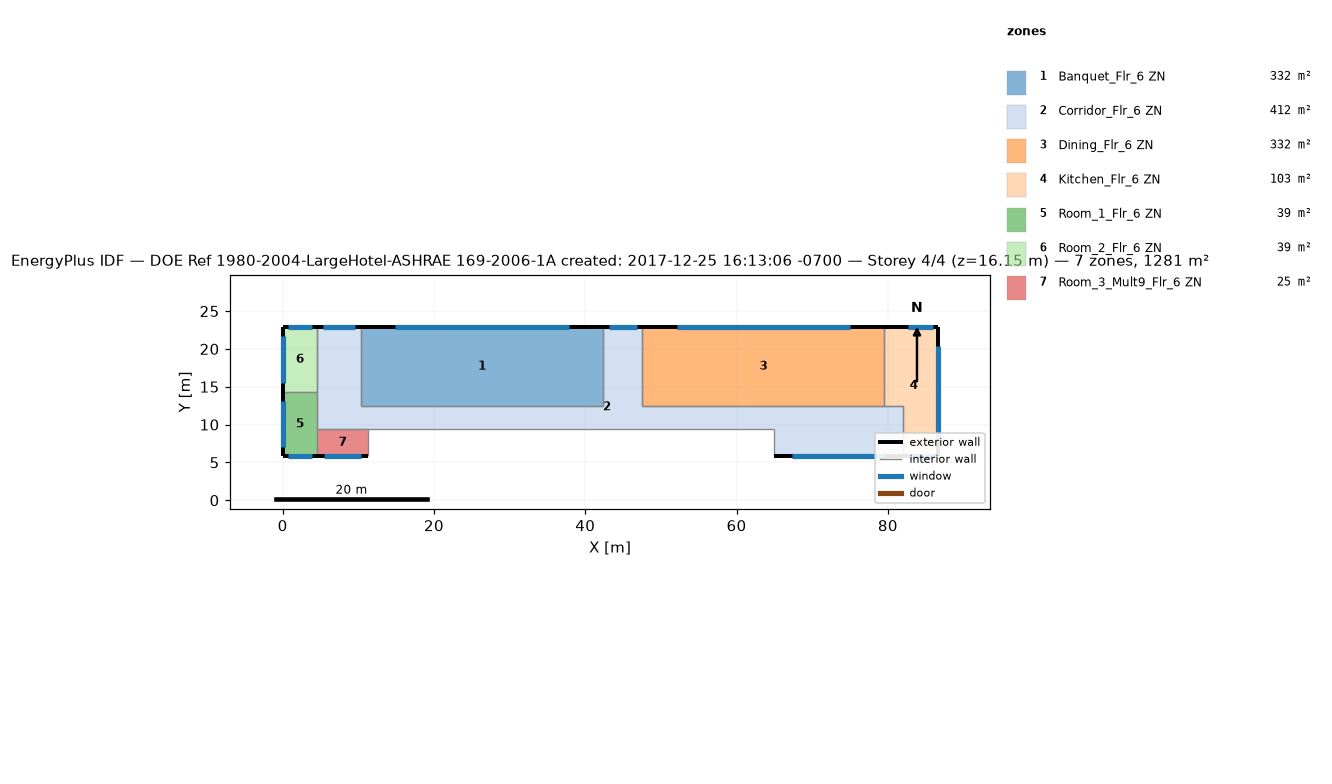
=== STOREY PLAN SPEC (per zone: floor XY polygon, exterior-wall plan segments, windows/doors) ===
zone 1: Banquet_Flr_6 ZN  (331.7 m²)
  floor: (42.37, 22.86) (42.37, 12.50) (10.36, 12.50) (10.36, 22.86)
  exterior wall: (42.37, 22.86) – (10.36, 22.86)  [32.0 m]
    window: (37.82, 22.86) – (14.91, 22.86)  [24.2 m²]
  interior walls: 3
zone 2: Corridor_Flr_6 ZN  (412.1 m²)
  floor: (47.55, 22.86) (47.55, 12.50) (81.99, 12.50) (81.99, 5.79) (64.92, 5.79) (64.92, 9.45) (4.57, 9.45) (4.57, 22.86) (10.36, 22.86) (10.36, 12.50) (42.37, 12.50) (42.37, 22.86)
  exterior wall: (10.36, 22.86) – (4.57, 22.86)  [5.8 m]
    window: (9.54, 22.86) – (5.40, 22.86)  [4.4 m²]
  exterior wall: (47.55, 22.86) – (42.37, 22.86)  [5.2 m]
    window: (46.81, 22.86) – (43.10, 22.86)  [3.9 m²]
  exterior wall: (64.92, 5.79) – (81.99, 5.79)  [17.1 m]
    window: (67.35, 5.79) – (79.57, 5.79)  [12.9 m²]
  interior walls: 9
zone 3: Dining_Flr_6 ZN  (331.7 m²)
  floor: (79.55, 22.86) (79.55, 12.50) (47.55, 12.50) (47.55, 22.86)
  exterior wall: (79.55, 22.86) – (47.55, 22.86)  [32.0 m]
    window: (75.00, 22.86) – (52.10, 22.86)  [24.2 m²]
  interior walls: 3
zone 4: Kitchen_Flr_6 ZN  (103.3 m²)
  floor: (86.56, 22.86) (86.56, 5.79) (81.99, 5.79) (81.99, 12.50) (79.55, 12.50) (79.55, 22.86)
  exterior wall: (81.99, 5.79) – (86.56, 5.79)  [4.6 m]
    window: (82.64, 5.79) – (85.91, 5.79)  [3.5 m²]
  exterior wall: (86.56, 5.79) – (86.56, 22.86)  [17.1 m]
    window: (86.56, 8.22) – (86.56, 20.43)  [12.9 m²]
  exterior wall: (86.56, 22.86) – (79.55, 22.86)  [7.0 m]
    window: (85.91, 22.86) – (82.64, 22.86)  [3.5 m²]
  interior walls: 3
zone 5: Room_1_Flr_6 ZN  (39.0 m²)
  floor: (4.57, 14.33) (4.57, 5.79) (0.00, 5.79) (0.00, 14.33)
  exterior wall: (0.00, 5.79) – (4.57, 5.79)  [4.6 m]
    window: (0.65, 5.79) – (3.92, 5.79)  [3.5 m²]
  exterior wall: (0.00, 14.33) – (0.00, 5.79)  [8.5 m]
    window: (0.00, 13.11) – (0.00, 7.00)  [6.5 m²]
  interior walls: 2
zone 6: Room_2_Flr_6 ZN  (39.0 m²)
  floor: (4.57, 22.86) (4.57, 14.33) (0.00, 14.33) (0.00, 22.86)
  exterior wall: (4.57, 22.86) – (0.00, 22.86)  [4.6 m]
    window: (3.92, 22.86) – (0.65, 22.86)  [3.5 m²]
  exterior wall: (0.00, 22.86) – (0.00, 14.33)  [8.5 m]
    window: (0.00, 21.65) – (0.00, 15.54)  [6.5 m²]
  interior walls: 2
zone 7: Room_3_Mult9_Flr_6 ZN  (24.5 m²)
  floor: (11.28, 9.45) (11.28, 5.79) (4.57, 5.79) (4.57, 9.45)
  exterior wall: (4.57, 5.79) – (11.28, 5.79)  [6.7 m]
    window: (5.53, 5.79) – (10.32, 5.79)  [5.1 m²]
  interior walls: 3

=== DERIVED (storey summary) ===
Building: DOE Ref 1980-2004-LargeHotel-ASHRAE 169-2006-1A created: 2017-12-25 16:13:06 -0700
Storey: 4 of 4  (floor level z = 16.15 m)
Storey gross floor area: 1281.3 m²
Zones on this storey: 7
  - Banquet_Flr_6 ZN: floor 331.7 m²; exterior wall 32.0 m (97.5 m²); 1 window(s) 24.2 m²; WWR 24.9%
  - Corridor_Flr_6 ZN: floor 412.1 m²; exterior wall 28.0 m (85.5 m²); 3 window(s) 21.2 m²; WWR 24.8%
  - Dining_Flr_6 ZN: floor 331.7 m²; exterior wall 32.0 m (97.5 m²); 1 window(s) 24.2 m²; WWR 24.9%
  - Kitchen_Flr_6 ZN: floor 103.3 m²; exterior wall 28.7 m (87.3 m²); 3 window(s) 19.9 m²; WWR 22.7%
  - Room_1_Flr_6 ZN: floor 39.0 m²; exterior wall 13.1 m (40.0 m²); 2 window(s) 9.9 m²; WWR 24.9%
  - Room_2_Flr_6 ZN: floor 39.0 m²; exterior wall 13.1 m (39.9 m²); 2 window(s) 9.9 m²; WWR 24.9%
  - Room_3_Mult9_Flr_6 ZN: floor 24.5 m²; exterior wall 6.7 m (20.4 m²); 1 window(s) 5.1 m²; WWR 24.8%
Zone adjacency (shared interzone walls):
  - Banquet_Flr_6 ZN ↔ Corridor_Flr_6 ZN
  - Corridor_Flr_6 ZN ↔ Dining_Flr_6 ZN
  - Corridor_Flr_6 ZN ↔ Kitchen_Flr_6 ZN
  - Dining_Flr_6 ZN ↔ Kitchen_Flr_6 ZN
  - Room_1_Flr_6 ZN ↔ Room_2_Flr_6 ZN